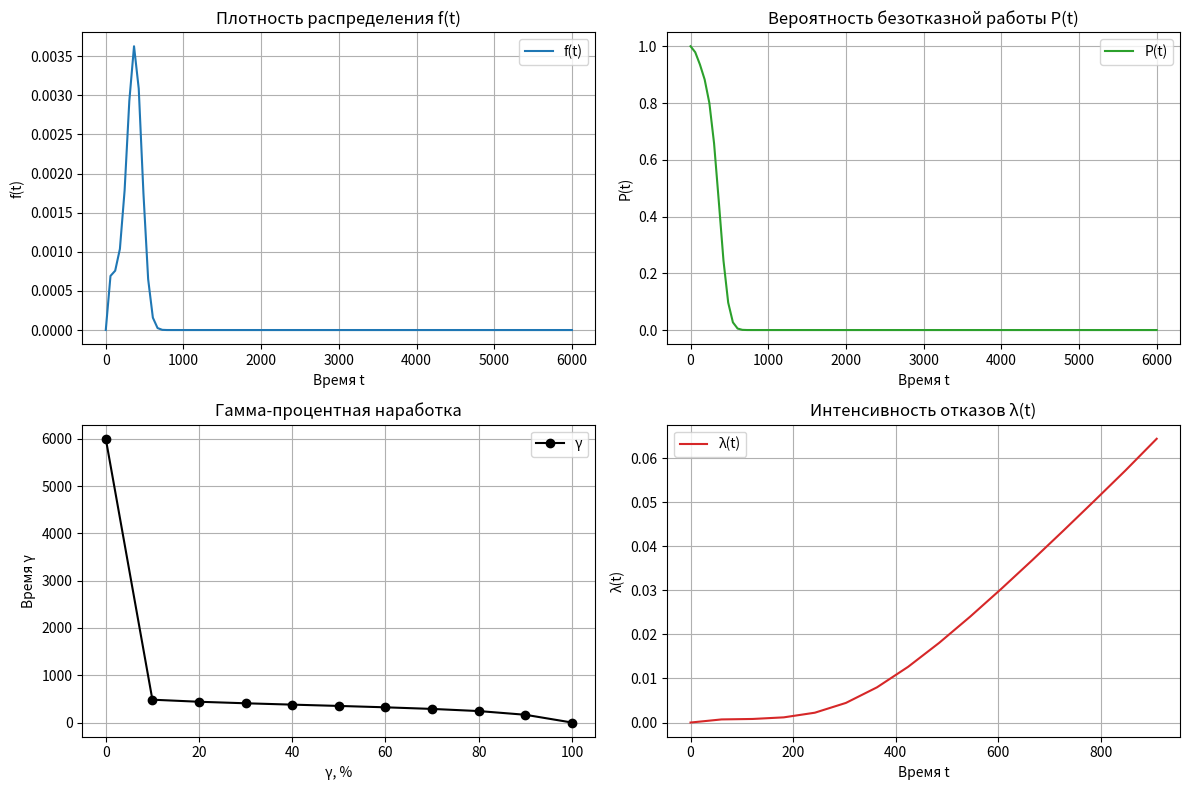

This figure's Python source:
from scipy.stats import uniform, truncnorm, triang
from scipy.optimize import brentq
from scipy.integrate import quad
import matplotlib.pyplot as plt
import numpy as np

# Численное дифференцирование методом центральных разностей
def numerical_derivative(func, x, dx=1e-5):
    """
    Вычисляет численное значение производной функции func в точке x методом центральных разностей.
    Аргументы:
        func: Функция для дифференцирования
        x: Точка, в которой вычисляется производная
        dx: Шаг дифференцирования
    Возвращает:
        Приблизительное значение производной
    """
    return (func(x + dx) - func(x - dx)) / (2 * dx)

# Функция надежности (survival function) для равномерного распределения
def uniform_sf(x, a=30, b=1500):
    """
    Вычисляет функцию надежности (1 - CDF) для равномерного распределения.
    Аргументы:
        x: Входное значение
        a: Нижняя граница (по умолчанию 30)
        b: Верхняя граница (по умолчанию 1500)
    Возвращает:
        Вероятность безотказной работы
    """
    return uniform.sf(x, loc=a, scale=b - a)

# Функция надежности для усеченного нормального распределения
def truncnorm_sf(x, mu=385, sigma=np.sqrt(8649)):
    """
    Вычисляет функцию надежности для усеченного нормального распределения.
    Аргументы:
        x: Входное значение
        mu: Среднее значение (по умолчанию 385)
        sigma: Среднеквадратическое отклонение (по умолчанию sqrt(8649))
    Возвращает:
        Вероятность безотказной работы
    """
    return truncnorm.sf(x, (0 - mu) / sigma, np.inf, loc=mu, scale=sigma)

# Функция надежности для треугольного распределения
def triang_sf(x, a=45, b=6000):
    """
    Вычисляет функцию надежности для треугольного распределения.
    Аргументы:
        x: Входное значение
        a: Нижняя граница (по умолчанию 45)
        b: Верхняя граница (по умолчанию 6000)
    Возвращает:
        Вероятность безотказной работы
    """
    return triang.sf(x, 0.5, loc=a, scale=b - a)

# Комбинированная функция надежности (произведение индивидуальных функций)
def combined_sf(x):
    """
    Вычисляет комбинированную функцию надежности как произведение функций для равномерного,
    усеченного нормального и треугольного распределений.
    Аргументы:
        x: Входное значение
    Возвращает:
        Комбинированная вероятность безотказной работы
    """
    S_uniform = uniform_sf(x)
    S_truncnorm = truncnorm_sf(x)
    S_triang = triang_sf(x)
    return S_uniform * S_truncnorm * S_triang

# Плотность вероятности (PDF) через численное дифференцирование
def combined_pdf(x, dx=1e-5):
    """
    Вычисляет плотность вероятности как производную от (1 - SF).
    Аргументы:
        x: Входное значение
        dx: Шаг для численного дифференцирования
    Возвращает:
        Значение плотности вероятности
    """
    return numerical_derivative(lambda t: 1 - combined_sf(t), x, dx)

# Интенсивность отказов (hazard rate)
def hazard_rate(x):
    """
    Вычисляет интенсивность отказов как pdf(x) / sf(x).
    Аргументы:
        x: Входное значение
    Возвращает:
        Интенсивность отказов (или np.inf, если sf(x) слишком мало)
    """
    pdf = combined_pdf(x)
    sf = combined_sf(x)
    return np.where(sf > 1e-10, pdf / sf, np.inf)

# Гамма-процентная наработка
def gamma(gamma, t_min=30, t_max=6000):
    """
    Находит время t, при котором вероятность отказа равна gamma/100.
    Аргументы:
        gamma: Процент (от 0 до 100)
        t_min: Минимальное время (по умолчанию 30)
        t_max: Максимальное время (по умолчанию 6000)
    Возвращает:
        Время t или np.nan, если решение не найдено
    """
    target = gamma / 100
    func = lambda t: (1 - combined_sf(t)) - target
    try:
        return brentq(func, t_min, t_max)
    except ValueError:
        return np.nan

# Построение графиков надежности
def plot_graphs():
    """
    Строит четыре графика: плотность вероятности, функция надежности,
    гамма-процентная наработка и интенсивность отказов.
    Также вычисляет и выводит математическое ожидание и дисперсию.
    """
    t_values = np.linspace(0, 6000, 100)
    f_values = [combined_pdf(t) for t in t_values]
    P_values = [combined_sf(t) for t in t_values]

    # Вычисляем математическое ожидание (среднее время безотказной работы)
    system_mean_time, _ = quad(combined_sf, 0, 6000)

    # Вычисляем дисперсию: Var(X) = E[X^2] - (E[X])^2
    # E[X^2] = 2 * integral(t * sf(t), 0, inf)
    moment2, _ = quad(lambda t: 2 * t * combined_sf(t), 0, 6000)
    system_variance = moment2 - system_mean_time**2

    lambda_values = [hazard_rate(t) for t in t_values]
    gamma_labels = list(range(0, 110, 10))
    gamma_values = [gamma(g) for g in gamma_labels]
    gamma_values[0] = 0

    print(f"Математическое ожидание: {system_mean_time:.2f}")
    print(f"Дисперсия: {system_variance:.2f}, среднеквадратическое отклонение: {np.sqrt(system_variance):.2f}")

    fig, axs = plt.subplots(2, 2, figsize=(12, 8))

    # График 1: Плотность вероятности f(t)
    axs[0, 0].plot(t_values, f_values, label="f(t)", color="tab:blue")
    axs[0, 0].set_xlabel("Время t")
    axs[0, 0].set_ylabel("f(t)")
    axs[0, 0].set_title("Плотность распределения f(t)")
    axs[0, 0].legend()
    axs[0, 0].grid()

    # График 2: Вероятность безотказной работы P(t)
    axs[0, 1].plot(t_values, P_values, label="P(t)", color="tab:green")
    axs[0, 1].set_xlabel("Время t")
    axs[0, 1].set_ylabel("P(t)")
    axs[0, 1].set_title("Вероятность безотказной работы P(t)")
    axs[0, 1].legend()
    axs[0, 1].grid()

    # График 3: Гамма-процентная наработка T_gamma
    axs[1, 0].plot(gamma_labels, gamma_values[::-1], "ko-", label="γ")
    axs[1, 0].set_xlabel("γ, %")
    axs[1, 0].set_ylabel("Время γ")
    axs[1, 0].set_title("Гамма-процентная наработка")
    axs[1, 0].legend()
    axs[1, 0].grid()

    # График 4: Интенсивность отказов λ(t)
    axs[1, 1].plot(t_values, lambda_values, label="λ(t)", color="tab:red")
    axs[1, 1].set_xlabel("Время t")
    axs[1, 1].set_ylabel("λ(t)")
    axs[1, 1].set_title("Интенсивность отказов λ(t)")
    axs[1, 1].legend()
    axs[1, 1].grid()

    plt.tight_layout()
    plt.show()

# Запуск функции построения графиков
if __name__ == "__main__":
    plot_graphs()